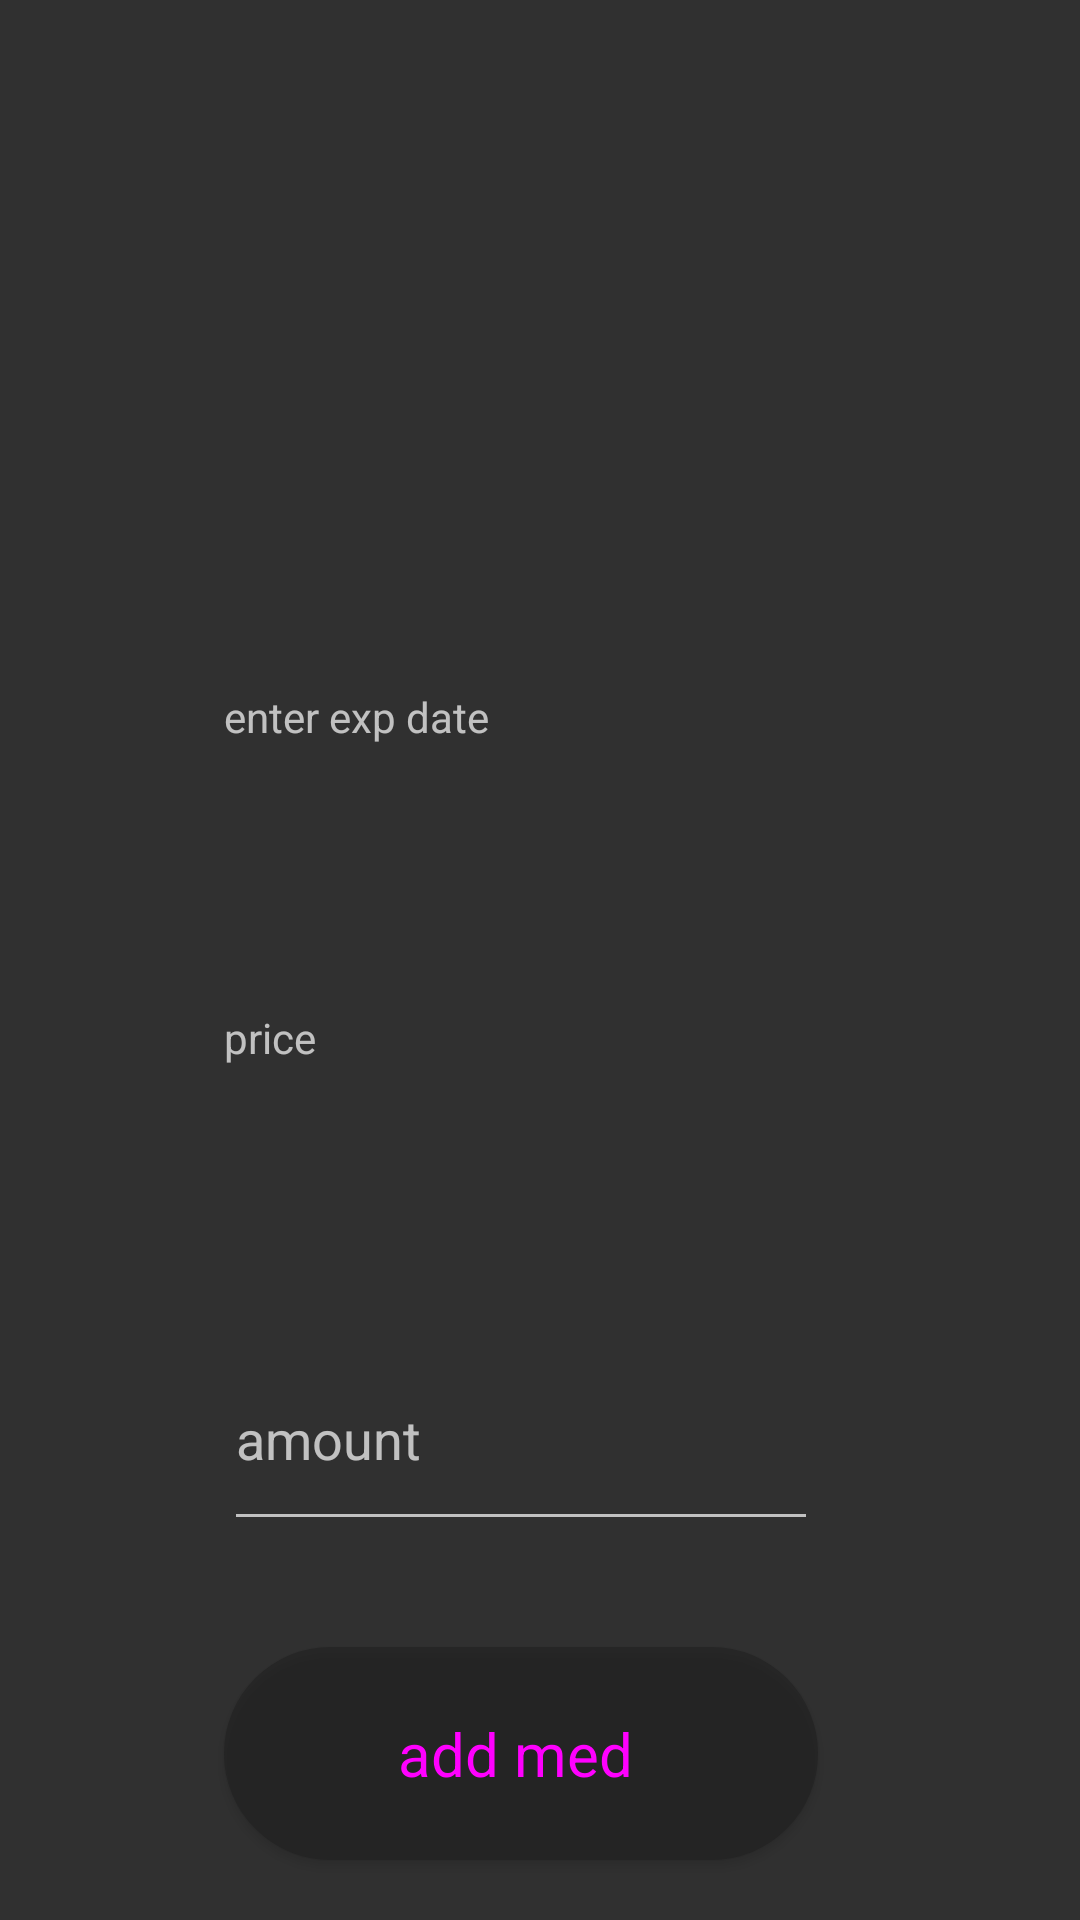

The Android layout XML behind this screen, and the referenced resources:
<!-- AndroidManifest.xml: application theme Theme.AppCompat -->
<!-- res/layout/list_popup_layout.xml -->
<?xml version="1.0" encoding="utf-8"?>
<RelativeLayout xmlns:android="http://schemas.android.com/apk/res/android"
    xmlns:app="http://schemas.android.com/apk/res-auto"
    xmlns:tools="http://schemas.android.com/tools"
    android:layout_width="300dp"
    android:layout_height="450dp"
    android:onClick="onClick"
    android:padding="0dp">


    <androidx.constraintlayout.widget.ConstraintLayout
        android:layout_width="match_parent"
        android:layout_height="match_parent">


        <Button
            app:icon="@drawable/ic_exit"
            android:id="@+id/exit"
            style="@style/Widget.MaterialComponents.Button.Icon"
            android:layout_width="70dp"
            android:layout_height="70dp"
            android:background="@android:color/transparent"
            android:clickable="true"
            android:gravity="right"
            app:layout_constraintBottom_toBottomOf="parent"
            app:layout_constraintEnd_toEndOf="parent"
            app:layout_constraintHorizontal_bias="0.991"
            app:layout_constraintStart_toStartOf="parent"
            app:layout_constraintTop_toTopOf="parent"
            app:layout_constraintVertical_bias="0.005" />

        <TextView
            android:id="@+id/name"
            android:layout_width="198dp"
            android:layout_height="71dp"
            android:layout_gravity="center"
            android:gravity="center"

            android:textSize="30dp"
            app:layout_constraintBottom_toBottomOf="parent"
            app:layout_constraintEnd_toEndOf="parent"
            app:layout_constraintHorizontal_bias="0.46"
            app:layout_constraintStart_toStartOf="parent"
            app:layout_constraintTop_toTopOf="parent"
            app:layout_constraintVertical_bias="0.216" />

        <EditText
            android:id="@+id/amount1"
            android:layout_width="198dp"
            android:layout_height="71dp"
            android:ems="10"
            android:hint="amount"
            android:inputType="number"
            app:layout_constraintBottom_toBottomOf="parent"
            app:layout_constraintEnd_toEndOf="parent"
            app:layout_constraintHorizontal_bias="0.46"
            app:layout_constraintStart_toStartOf="parent"
            app:layout_constraintTop_toTopOf="parent"
            app:layout_constraintVertical_bias="0.778" />

        <TextView
            android:id="@+id/price1"
            android:layout_width="198dp"
            android:layout_height="71dp"
            android:text="price"
            app:layout_constraintBottom_toBottomOf="parent"
            app:layout_constraintEnd_toEndOf="parent"
            app:layout_constraintHorizontal_bias="0.46"
            app:layout_constraintStart_toStartOf="parent"
            app:layout_constraintTop_toTopOf="parent"
            app:layout_constraintVertical_bias="0.591" />

        <Button
            android:id="@+id/add"
            style="@style/Widget.MaterialComponents.Button.Icon"
            android:layout_width="198dp"
            android:layout_height="71dp"
            android:layout_gravity="center"
            android:background="@drawable/rounded_corner"
            android:clickable="true"
            android:gravity="center"
            android:text="add med"
            android:textSize="20dp"
            app:icon="@drawable/ic_add"
            app:layout_constraintBottom_toBottomOf="parent"
            app:layout_constraintEnd_toEndOf="parent"
            app:layout_constraintHorizontal_bias="0.46"
            app:layout_constraintStart_toStartOf="parent"
            app:layout_constraintTop_toTopOf="parent"
            app:layout_constraintVertical_bias="0.965" />

        <TextView
            android:id="@+id/exDate"
            android:layout_width="198dp"
            android:layout_height="71dp"
            android:text="enter exp date"
            app:layout_constraintBottom_toBottomOf="parent"
            app:layout_constraintEnd_toEndOf="parent"
            app:layout_constraintHorizontal_bias="0.46"
            app:layout_constraintStart_toStartOf="parent"
            app:layout_constraintTop_toTopOf="parent"
            app:layout_constraintVertical_bias="0.403" />


    </androidx.constraintlayout.widget.ConstraintLayout>

</RelativeLayout>
<!-- resources referenced by this layout -->
<resources>
  <!-- drawable ic_add (drawable) -->
  <vector android:height="24dp" android:tint="#000001"
      android:viewportHeight="24" android:viewportWidth="24"
      android:width="24dp" xmlns:android="http://schemas.android.com/apk/res/android">
      <path android:fillColor="@android:color/white" android:pathData="M12,2C6.48,2 2,6.48 2,12s4.48,10 10,10 10,-4.48 10,-10S17.52,2 12,2zM17,13h-4v4h-2v-4L7,13v-2h4L11,7h2v4h4v2z"/>
  </vector>
  <!-- drawable ic_exit (drawable) -->
  <vector xmlns:android="http://schemas.android.com/apk/res/android"
      android:width="50dp"
      android:height="50dp"
      android:tint="@color/white"
      android:viewportWidth="24"
      android:viewportHeight="24">
      <path
          android:fillColor="@color/white"
          android:pathData="M12,2C6.47,2 2,6.47 2,12s4.47,10 10,10 10,-4.47 10,-10S17.53,2 12,2zM12,20c-4.41,0 -8,-3.59 -8,-8s3.59,-8 8,-8 8,3.59 8,8 -3.59,8 -8,8zM15.59,7L12,10.59 8.41,7 7,8.41 10.59,12 7,15.59 8.41,17 12,13.41 15.59,17 17,15.59 13.41,12 17,8.41z" />
  </vector>
  <!-- drawable rounded_corner (drawable) -->
  <?xml version="1.0" encoding="utf-8"?>
  <shape xmlns:android="http://schemas.android.com/apk/res/android"
      android:shape="rectangle">
  
      <solid
          android:color="@color/gray"/>
  
      <corners
          android:bottomLeftRadius="50dp"
          android:topRightRadius="50dp"
          android:topLeftRadius="50dp"
          android:bottomRightRadius="50dp" />
  </shape>
  <color name="white">#FFFFFFFF</color>
  <color name="gray">#98989898</color>
</resources>
